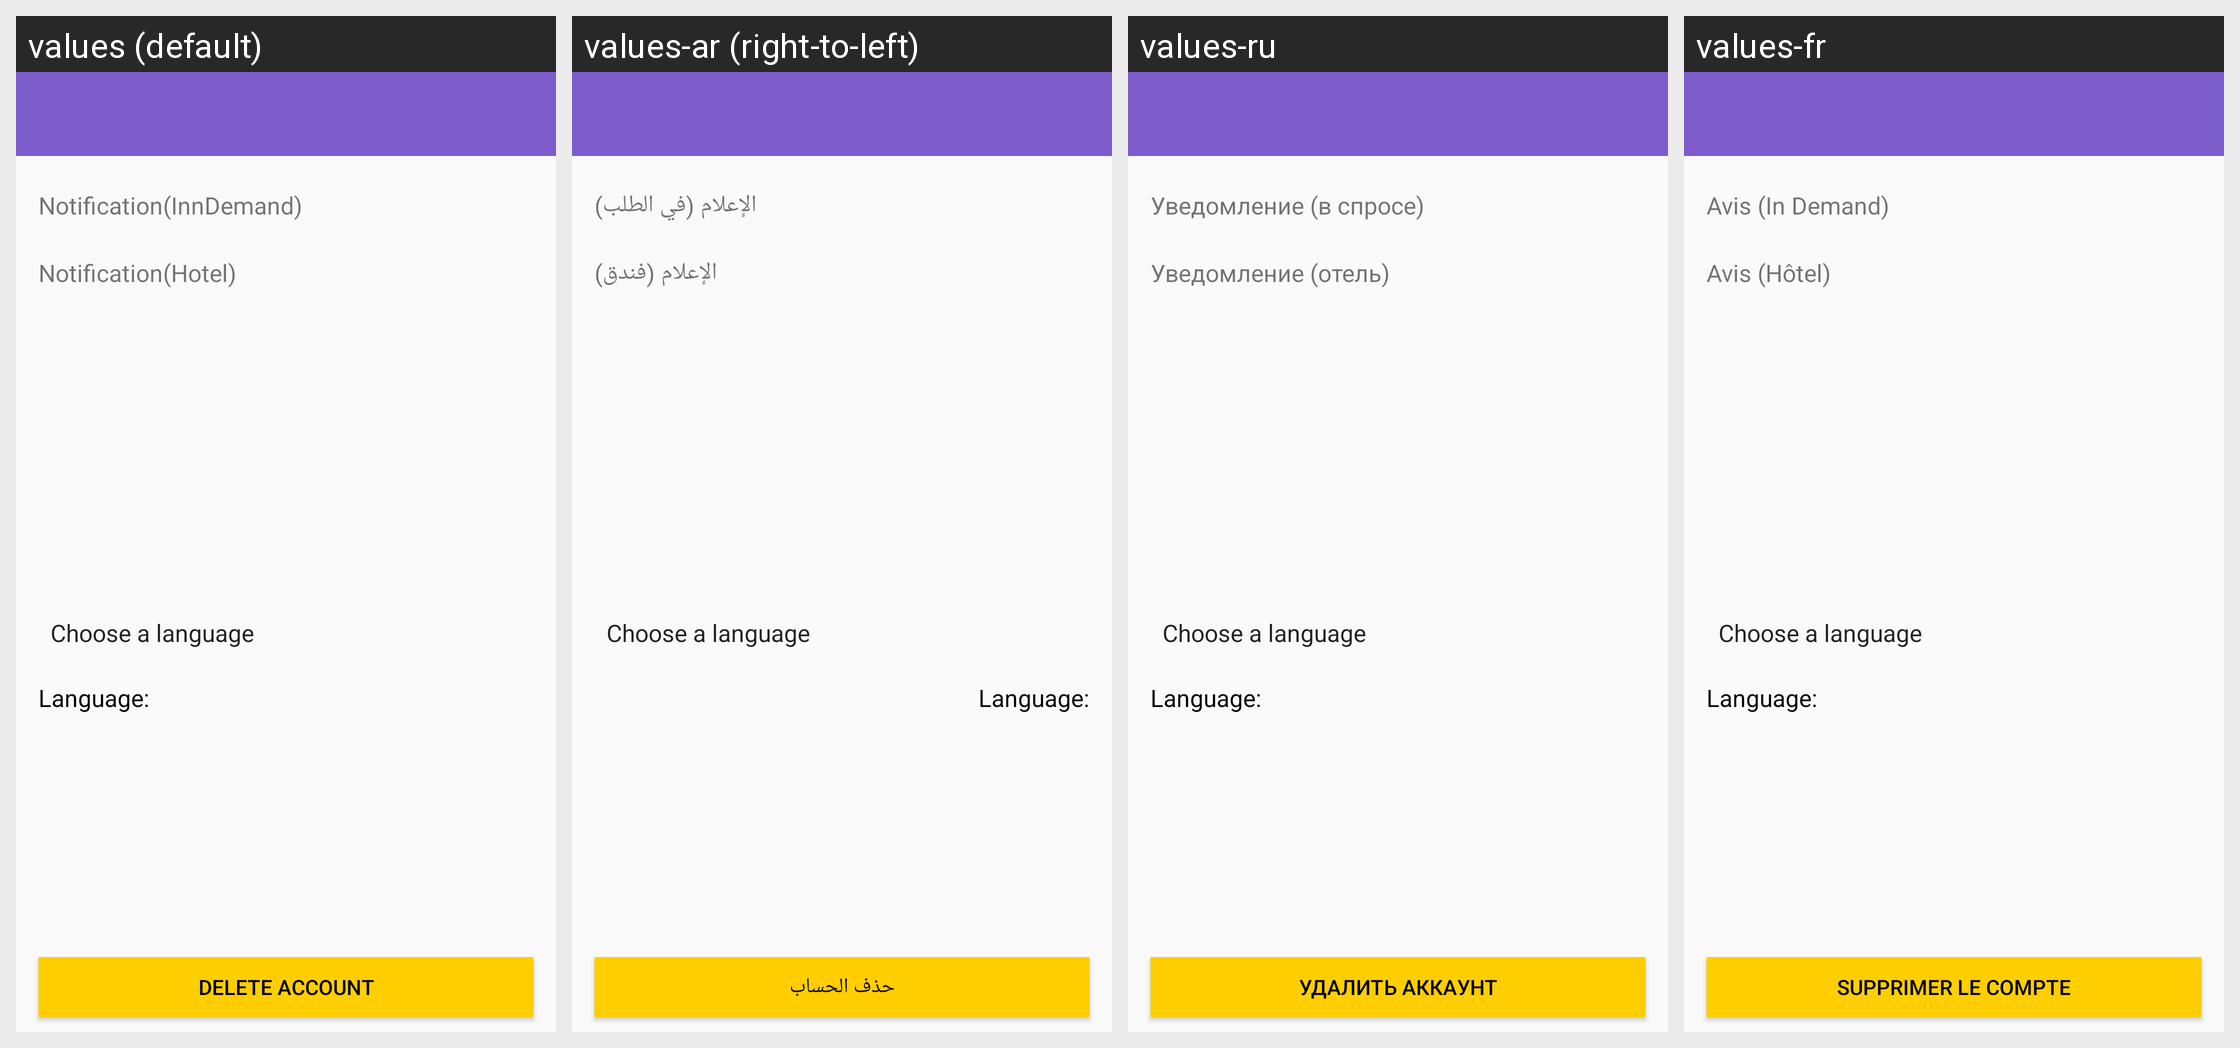

Here is an Android app screen in its default locale and in the app's own translations. Write out the translated-string differences for the strings that appear on this screen.
Android screen res/layout/settings.xml rendered under 4 locales, left to right: values (default), values-ar (right-to-left), values-ru, values-fr. Device: Nexus 5 (rendered at 1080×1920; each locale shown at half size, 540×960, under a caption strip naming it); theme AppTheme.
Other locales in the repository, not shown: values-de, values-en, values-es, values-ja, values-jv, values-pt, values-zh.
Strings drawn on this screen, with the default value and each locale's value (text and hints the layout hard-codes, and strings that could not be matched under every locale, appear in the picture but are not listed):

noti_inndemand
  values: Notification(InnDemand)
  values-ar: الإعلام (في الطلب)
  values-ru: Уведомление (в спросе)
  values-fr: Avis (In Demand)

noti_hotel
  values: Notification(Hotel)
  values-ar: الإعلام (فندق)
  values-ru: Уведомление (отель)
  values-fr: Avis (Hôtel)

country_prompt
  values: Choose a language
  values-ar: Choose a language  [not translated; the default value is used]
  values-ru: Choose a language  [not translated; the default value is used]
  values-fr: Choose a language  [not translated; the default value is used]

language_selected
  values: Language:
  values-ar: Language:  [not translated; the default value is used]
  values-ru: Language:  [not translated; the default value is used]
  values-fr: Language:  [not translated; the default value is used]

deleteaccount
  values: Delete Account
  values-ar: حذف الحساب
  values-ru: Удалить аккаунт
  values-fr: Supprimer le compte
